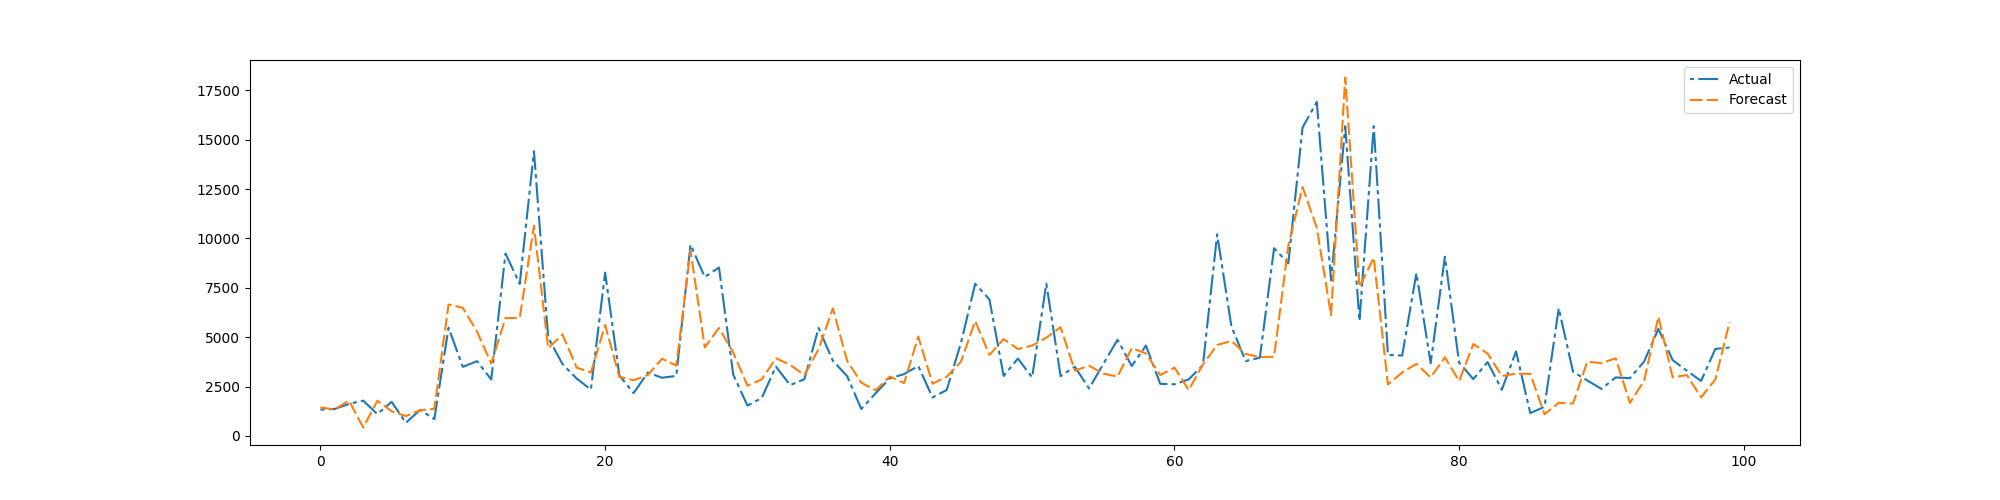

The table this chart was drawn from, first rows:
preds, trues
1444, 1336
1340, 1364
1792, 1621
427.7, 1789
1781, 1106
1248, 1727
1006, 665
1299, 1319
1371, 849.5
6656, 5482
6486, 3497
5285, 3785
3668, 2857
5972, 9235
5976, 7702
10643, 14418
4444, 4982
5142, 3646
3463, 2908
3211, 2348
5616, 8270
2991, 3064
2819, 2170
3087, 3210
3909, 2947
3563, 3042
9387, 9690
4484, 8046
5467, 8527
4222, 3109
2546, 1537
2862, 1918
3933, 3512
3598, 2572
3078, 2874
4400, 5468
6455, 3808
3808, 3030
2697, 1364
2308, 2158
3011, 2913
2676, 3131
5032, 3545
2649, 1952
2999, 2326
3762, 4708
5821, 7705
4105, 6911
4907, 3036
4400, 3920
4576, 2966
4977, 7714
5508, 3028
3309, 3503
3556, 2401
3154, 3643
3008, 4870
4445, 3545
4174, 4575
3082, 2639
... 127 more rows
